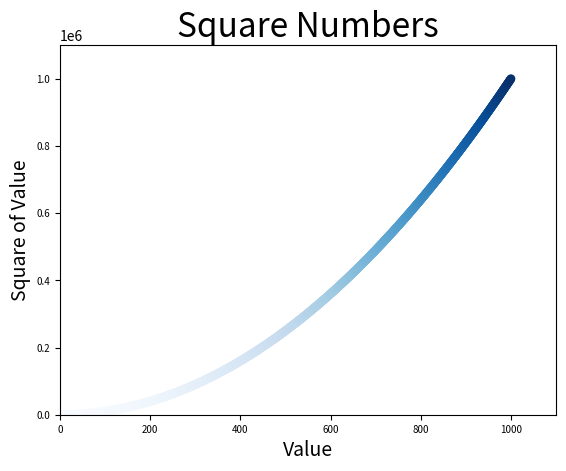

Source code (Python):
import matplotlib.pyplot as plt

x_values = list(range(1, 1001))
y_values = [x**2 for x in x_values]

#plt.scatter(x_values, y_values, c=(0, 0, 0.8), edgecolor='none', s=40)
#можно так c='red'
plt.scatter(x_values, y_values, c=y_values, cmap=plt.cm.Blues,
            edgecolor='none', s=40)

# Назначение заголовка диаграммы и меток осей.
plt.title("Square Numbers", fontsize=24)
plt.xlabel("Value", fontsize=14)
plt.ylabel("Square of Value", fontsize=14)

# Назначение размера шрифта делений на осях.
plt.tick_params(axis='both', which='major', labelsize=7)

# Назначение диапазона для каждой оси.
plt.axis([0, 1100, 0, 1100000])

plt.show()
#Запись диаграммы в файл.
plt.savefig('squares_plot.png', bbox_inches='tight')